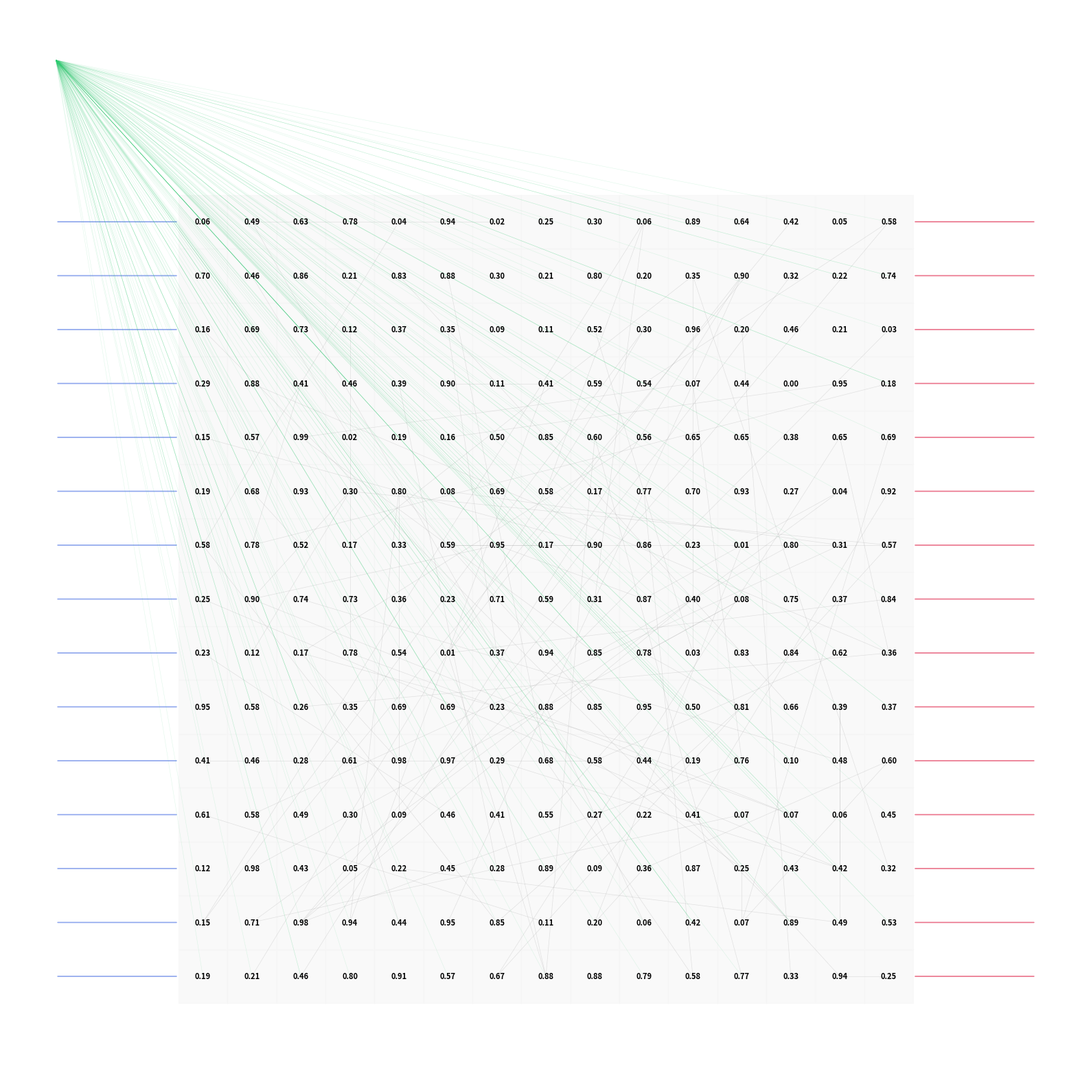

Generate this figure with matplotlib: (Note: this script raises an exception after producing the figure.)
import matplotlib.pyplot as plt
import numpy as np
import random

# Configuration
rows, cols = 15, 15  # Size of the matrix
fig, ax = plt.subplots(figsize=(16, 16), dpi=300)
ax.set_facecolor('#fdfdfd')

# 1. Generate the Matrix of Weights
matrix = np.random.rand(rows, cols)

# 2. Display the weights as text and a background heatmap
for i in range(rows):
    for j in range(cols):
        val = matrix[i, j]
        ax.text(j, i, f"{val:.2f}", ha='center', va='center', 
                fontsize=8, color='black', fontweight='bold', zorder=5)
        # Optional: light colored squares behind numbers
        rect = plt.Rectangle((j-0.5, i-0.5), 1, 1, color='whitesmoke', alpha=0.5, zorder=1)
        ax.add_patch(rect)

# 3. Lines from the left (Input)
for i in range(rows):
    ax.annotate('', xy=(-0.5, i), xytext=(-3, i),
                arrowprops=dict(arrowstyle="-", color='royalblue', lw=1.2, alpha=0.6))

# 4. Lines to the right (Output)
for i in range(rows):
    ax.annotate('', xy=(cols-0.5, i), xytext=(cols+2, i),
                arrowprops=dict(arrowstyle="-", color='crimson', lw=1.2, alpha=0.6))

# 5. Internal connections (Weight to Weight)
# Connecting a subset to avoid a total "blackout" of lines
for _ in range(100):
    r1, c1 = random.randint(0, rows-1), random.randint(0, cols-1)
    r2, c2 = random.randint(0, rows-1), random.randint(0, cols-1)
    ax.plot([c1, c2], [r1, r2], color='gray', lw=0.5, alpha=0.2, zorder=2)

# 6. Random lines from Top-Left to "Hundreds of values" (The Flood - Green)
for _ in range(200):
    target_r = random.randint(0, rows-1)
    target_c = random.randint(0, cols-1)
    ax.plot([-3, target_c], [rows+2, target_r], color='#2ecc71', 
            lw=0.4, alpha=0.15, zorder=3)

# Formatting
ax.set_xlim(-4, cols + 3)
ax.set_ylim(-2, rows + 3)
plt.axis('off')
plt.tight_layout()
plt.savefig("c:/repos/ag/embeddings/neuralnetpicture/complex_matrix.png", bbox_inches='tight', dpi=300)
print("Image saved to c:/repos/ag/embeddings/neuralnetpicture/complex_matrix.png")
plt.show()
